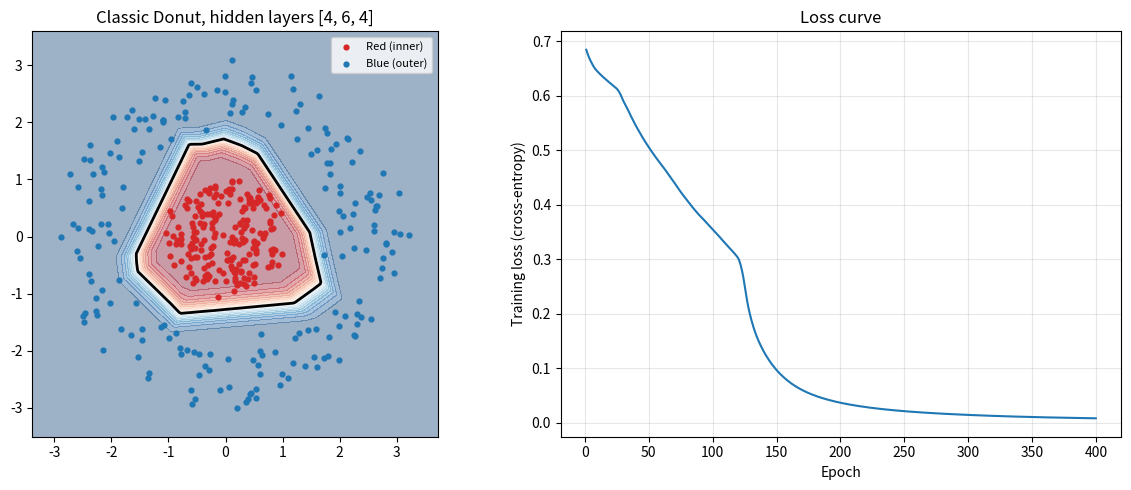

This chart was generated by the following Python code:
import numpy as np
import matplotlib.pyplot as plt

SEED = 42
TRAIN_FRACTION = 0.8
LEARNING_RATE = 0.1
DEFAULT_DATASET = "Classic Donut"
DEFAULT_HIDDEN_LAYERS = 3
HIDDEN_LAYER_CHOICES = (1, 3, 5, 7, 9)
N_INPUTS = 2
N_OUTPUTS = 2
TARGET_SECONDS = 20
# Patience is a fraction of the epoch budget: Spirals has a long stretch where loss rises before it falls
EARLY_STOP_PATIENCE_FRACTION = 0.25
EARLY_STOP_MIN_DELTA = 1e-4
PRINT_EVERY = 100

RED, BLUE = 0, 1
CLASS_NAMES = ("Red", "Blue")


# ---------- Datasets ----------
# Every generator returns X (N x 2) and labels (N,), with label 0 = red and 1 = blue.

def _polar(r, theta):
    return np.column_stack([r * np.cos(theta), r * np.sin(theta)])


def _disk(rng, n, radius):
    # sqrt keeps the dots evenly spread instead of bunched at the center
    r = radius * np.sqrt(rng.uniform(0, 1, n))
    return _polar(r, rng.uniform(0, 2 * np.pi, n))


def _ring(rng, n, r_min, r_max):
    return _polar(rng.uniform(r_min, r_max, n), rng.uniform(0, 2 * np.pi, n))


def _stack(rng, groups, noise):
    X = np.vstack([pts for pts, _ in groups])
    labels = np.concatenate([np.full(len(pts), label) for pts, label in groups])
    return X + rng.normal(0, noise, X.shape), labels


def classic_donut(rng, n):
    half = n // 2
    return _stack(rng, [(_disk(rng, half, 1.0), RED),
                        (_ring(rng, half, 2.0, 3.0), BLUE)], noise=0.1)


def tight_donut(rng, n):
    half = n // 2
    return _stack(rng, [(_disk(rng, half, 1.5), RED),
                        (_ring(rng, half, 1.7, 2.7), BLUE)], noise=0.2)


def wobbly_donut(rng, n):
    half = n // 2
    petals = 5
    theta_red = rng.uniform(0, 2 * np.pi, half)
    r_red = np.sqrt(rng.uniform(0, 1, half)) * (1.4 + 0.5 * np.sin(petals * theta_red))
    theta_blue = rng.uniform(0, 2 * np.pi, half)
    r_blue = 2.3 + 0.5 * np.sin(petals * theta_blue) + rng.uniform(0, 0.8, half)
    return _stack(rng, [(_polar(r_red, theta_red), RED),
                        (_polar(r_blue, theta_blue), BLUE)], noise=0.08)


def bullseye(rng, n):
    quarter = n // 4
    return _stack(rng, [(_disk(rng, quarter, 1.0), RED),
                        (_ring(rng, 2 * quarter, 1.6, 2.6), BLUE),
                        (_ring(rng, quarter, 3.2, 4.2), RED)], noise=0.1)


def spirals(rng, n):
    half = n // 2
    groups = []
    for label, offset in ((RED, 0.0), (BLUE, np.pi)):
        t = np.sqrt(rng.uniform(0.02, 1, half))
        groups.append((_polar(4.0 * t, 3 * np.pi * t + offset), label))
    return _stack(rng, groups, noise=0.15)


# "epochs" is about 2x where training accuracy settles with the default 3 hidden layers at lr 0.1,
# so the boundary forms in the first half and confidence sharpens in the second.
DATASETS = {
    "Classic Donut": {"make": classic_donut, "n": 400, "epochs": 400},
    "Tight Donut":   {"make": tight_donut,   "n": 400, "epochs": 1500},
    "Wobbly Donut":  {"make": wobbly_donut,  "n": 500, "epochs": 800},
    "Bullseye":      {"make": bullseye,      "n": 600, "epochs": 5000},
    "Spirals":       {"make": spirals,       "n": 800, "epochs": 20000},
}


def make_dataset(name, rng):
    spec = DATASETS[name]
    return spec["make"](rng, spec["n"])


def default_speed(name):
    """Epochs per second that finishes the dataset's budget in about TARGET_SECONDS."""
    return max(1, round(DATASETS[name]["epochs"] / TARGET_SECONDS))


def one_hot(labels):
    return np.eye(N_OUTPUTS)[labels]


def split(X, labels, rng):
    order = rng.permutation(len(labels))
    X, labels = X[order], labels[order]
    cut = int(len(labels) * TRAIN_FRACTION)
    return X[:cut], labels[:cut], X[cut:], labels[cut:]


# ---------- Architecture ----------

def diamond(hidden_layers):
    """Hidden layer widths: start at 4, grow by 2 to the middle, then shrink back. 3 -> [4, 6, 4]."""
    if hidden_layers not in HIDDEN_LAYER_CHOICES:
        raise ValueError(f"hidden_layers must be one of {HIDDEN_LAYER_CHOICES}")
    half = hidden_layers // 2
    rising = [4 + 2 * i for i in range(half + 1)]
    return rising + rising[-2::-1]


def layer_sizes(hidden_layers):
    return [N_INPUTS] + diamond(hidden_layers) + [N_OUTPUTS]


def init_params(sizes, rng):
    """He initialization: weights ~ N(0, sqrt(2 / n_in)), biases start at 0."""
    params = []
    for n_in, n_out in zip(sizes[:-1], sizes[1:]):
        W = rng.normal(0, np.sqrt(2 / n_in), size=(n_in, n_out))
        b = np.zeros(n_out)
        params.append((W, b))
    return params


# ---------- The math ----------

def relu(Z):
    return np.maximum(0, Z)


def softmax(Z):
    # Subtracting the row max stops exp() from overflowing; the probabilities are unchanged
    exps = np.exp(Z - Z.max(axis=1, keepdims=True))
    return exps / exps.sum(axis=1, keepdims=True)


def cross_entropy(Y, P):
    P = np.clip(P, 1e-12, 1.0)
    return -np.mean(np.sum(Y * np.log(P), axis=1))


def forward(X, params):
    """Returns the linear sums Zs[l] and activations As[l]; As[0] is X and As[-1] is the bosses' output."""
    Zs, As = [], [X]
    last = len(params) - 1
    for l, (W, b) in enumerate(params):
        Z = As[-1] @ W + b
        Zs.append(Z)
        As.append(softmax(Z) if l == last else relu(Z))
    return Zs, As


def backward(Y, params, Zs, As):
    """Gradients (dW, db) for every layer, from the output back to the first hidden layer."""
    N = len(Y)
    grads = [None] * len(params)
    dZ = As[-1] - Y
    for l in range(len(params) - 1, -1, -1):
        W, _ = params[l]
        dW = As[l].T @ dZ / N
        db = dZ.sum(axis=0) / N
        grads[l] = (dW, db)
        if l > 0:
            dA = dZ @ W.T
            dZ = dA * (Zs[l - 1] > 0)
    return grads


def train_step(X, Y, params, lr):
    """One epoch: forward pass, loss, full backward pass, then update every layer."""
    Zs, As = forward(X, params)
    loss = cross_entropy(Y, As[-1])
    grads = backward(Y, params, Zs, As)
    params = [(W - lr * dW, b - lr * db) for (W, b), (dW, db) in zip(params, grads)]
    return params, loss


def predict_proba(X, params):
    return forward(X, params)[1][-1]


def predict(X, params):
    return predict_proba(X, params).argmax(axis=1)


def accuracy(labels, predictions):
    return np.mean(labels == predictions)


def activation_rates(X, params):
    """For each hidden layer, the fraction of dots that switch each neuron on (Z > 0)."""
    Zs, _ = forward(X, params)
    return [(Z > 0).mean(axis=0) for Z in Zs[:-1]]


class EarlyStopping:
    """Stops when the loss hasn't improved by min_delta for a quarter of the epoch budget."""

    def __init__(self, max_epochs, min_delta=EARLY_STOP_MIN_DELTA):
        self.patience = max(1, int(max_epochs * EARLY_STOP_PATIENCE_FRACTION))
        self.min_delta = min_delta
        self.best = np.inf
        self.wait = 0

    def should_stop(self, loss):
        if loss < self.best - self.min_delta:
            self.best = loss
            self.wait = 0
        else:
            self.wait += 1
        return self.wait >= self.patience


def train(X, Y, params, lr, max_epochs, verbose=True):
    losses = []
    stopper = EarlyStopping(max_epochs)
    for epoch in range(1, max_epochs + 1):
        params, loss = train_step(X, Y, params, lr)
        losses.append(loss)
        if verbose and epoch % PRINT_EVERY == 0:
            print(f"Epoch {epoch:5d} | loss {loss:.4f}")
        if stopper.should_stop(loss):
            if verbose:
                print(f"Early stop at epoch {epoch}: loss improved by less than "
                      f"{EARLY_STOP_MIN_DELTA} over the last {stopper.patience} epochs")
            break
    return params, losses


# ---------- Static plots ----------

def plot_result(X, labels, params, losses, title):
    fig, (ax_data, ax_loss) = plt.subplots(1, 2, figsize=(12, 5))

    margin = 0.5
    x1 = np.linspace(X[:, 0].min() - margin, X[:, 0].max() + margin, 200)
    x2 = np.linspace(X[:, 1].min() - margin, X[:, 1].max() + margin, 200)
    G1, G2 = np.meshgrid(x1, x2)
    p_blue = predict_proba(np.column_stack([G1.ravel(), G2.ravel()]), params)[:, BLUE]
    p_blue = p_blue.reshape(G1.shape)

    ax_data.contourf(G1, G2, p_blue, levels=20, cmap="RdBu", vmin=0, vmax=1, alpha=0.4)
    ax_data.contour(G1, G2, p_blue, levels=[0.5], colors="black", linewidths=2)
    ax_data.scatter(*X[labels == RED].T, c="tab:red", s=12, label="Red (inner)")
    ax_data.scatter(*X[labels == BLUE].T, c="tab:blue", s=12, label="Blue (outer)")
    ax_data.set_aspect("equal")
    ax_data.set_title(title)
    ax_data.legend(loc="upper right", fontsize=8)

    ax_loss.plot(range(1, len(losses) + 1), losses)
    ax_loss.set_xlabel("Epoch")
    ax_loss.set_ylabel("Training loss (cross-entropy)")
    ax_loss.set_title("Loss curve")
    ax_loss.grid(alpha=0.3)
    fig.tight_layout()


# ---------- Run everything ----------

def main(dataset=DEFAULT_DATASET, hidden_layers=DEFAULT_HIDDEN_LAYERS):
    rng = np.random.default_rng(SEED)
    X, labels = make_dataset(dataset, rng)
    X_train, y_train, X_test, y_test = split(X, labels, rng)

    sizes = layer_sizes(hidden_layers)
    params = init_params(sizes, rng)
    print(f"Dataset: {dataset} ({len(labels)} dots) | network {sizes}")

    params, losses = train(X_train, one_hot(y_train), params, LEARNING_RATE,
                           DATASETS[dataset]["epochs"])

    train_acc = accuracy(y_train, predict(X_train, params))
    test_acc = accuracy(y_test, predict(X_test, params))
    print()
    print(f"Epochs run:     {len(losses)}")
    print(f"Final loss:     {losses[-1]:.4f}")
    print(f"Train accuracy: {train_acc:.2%} ({len(y_train)} dots)")
    print(f"Test accuracy:  {test_acc:.2%} ({len(y_test)} dots)")

    plot_result(X, labels, params, losses, f"{dataset}, hidden layers {diamond(hidden_layers)}")
    plt.show()


if __name__ == "__main__":
    main()
